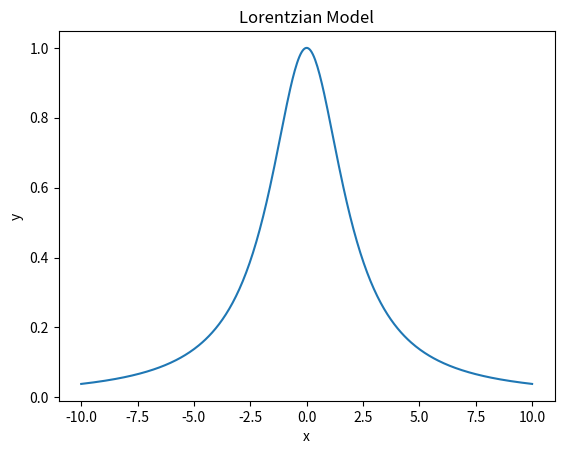
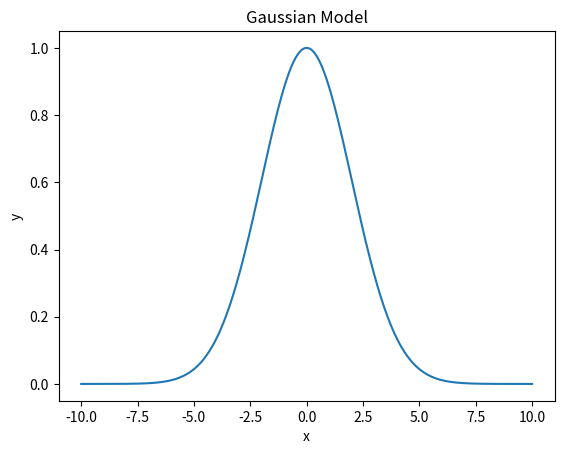
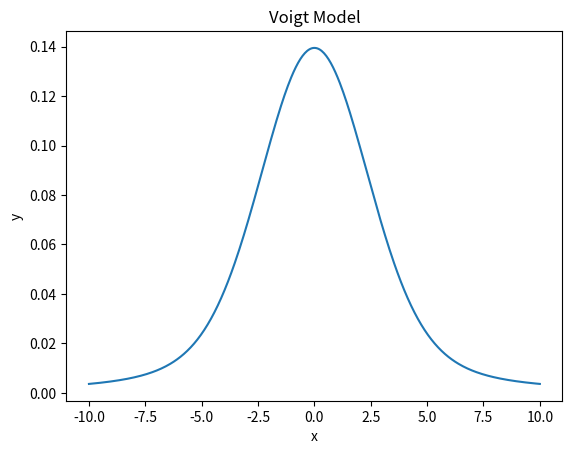
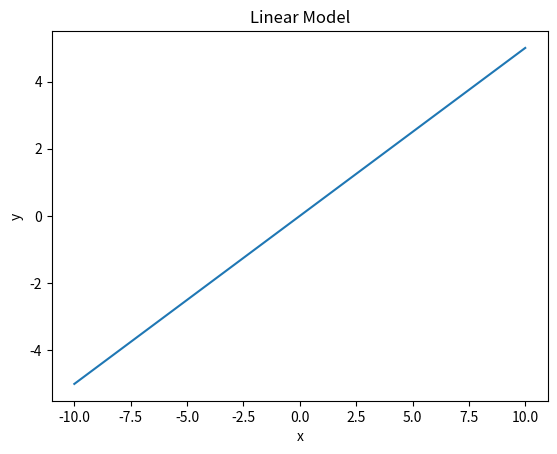

The script that saved these images, in order:
#!/usr/bin/env python3
import numpy as np
import matplotlib.pyplot as plt
from scipy.special import wofz

###############################################################################
# Common Analytical Model Functions
###############################################################################

def lorentzian_model(x, x0, fwhm, A, offset):
    """
    Generic Lorentzian model.

    Models a Lorentzian lineshape, which is often used to describe resonant
    responses in spectroscopy or other systems.

    Parameters:
        x      : array-like
                 Independent variable (e.g., frequency).
        x0     : float
                 Center value of the peak (e.g., resonance frequency).
        fwhm   : float
                 Full-width at half-maximum linewidth.
        A      : float
                 Amplitude of the Lorentzian.
        offset : float
                 Baseline offset.
                 
    Returns:
        Model value at x.
    """
    return offset + A / (1 + (2 * (x - x0) / fwhm) ** 2)

lorentzian_model.equation = r'$y = offset + \frac{A}{1 + \left(\frac{2\,(x - x_0)}{fwhm}\right)^2}$'


def gaussian_model(x, x0, sigma, A, offset):
    """
    Generic Gaussian model.

    Models a Gaussian profile that is commonly used to describe peak-like
    responses as well as distributions.

    Parameters:
        x      : array-like
                 Independent variable.
        x0     : float
                 Center value of the peak.
        sigma  : float
                 Standard deviation of the Gaussian.
        A      : float
                 Amplitude of the Gaussian peak.
        offset : float
                 Baseline offset.
                 
    Returns:
        Model value at x.
    """
    return offset + A * np.exp(-((x - x0) ** 2) / (2 * sigma ** 2))

gaussian_model.equation = r'$y = offset + A\,\exp\!\left[-\frac{(x-x_0)^2}{2\sigma^2}\right]$'


def voigt_model(x, x0, sigma, gamma, A, offset):
    """
    Generic Voigt model.

    Models a Voigt profile, which represents the convolution of a Gaussian and
    a Lorentzian. It is widely used in spectroscopy to model line shapes that
    have contributions from both Doppler (Gaussian) and collisional (Lorentzian)
    broadening.

    Parameters:
        x      : array-like
                 Independent variable.
        x0     : float
                 Center value of the peak.
        sigma  : float
                 Standard deviation of the Gaussian component.
        gamma  : float
                 Lorentzian half-width at half-maximum (HWHM) or damping parameter.
        A      : float
                 Amplitude of the Voigt profile.
        offset : float
                 Baseline offset.
                 
    Returns:
        Model value at x.
    """
    # Compute the complex argument for the Faddeeva function (wofz)
    z = ((x - x0) + 1j * gamma) / (sigma * np.sqrt(2))
    voigt_profile = np.real(wofz(z)) / (sigma * np.sqrt(2 * np.pi))
    return offset + A * voigt_profile

voigt_model.equation = r'$y = offset + A\,\frac{\Re\!\left[w\!\left(\frac{x-x_0+i\gamma}{\sigma\sqrt{2}}\right)\right]}{\sigma\sqrt{2\pi}}$'


def linear_model(x, slope, intercept):
    """
    Generic Linear model.

    Models a linear relationship between the independent and dependent variables.

    Parameters:
        x         : array-like
                    Independent variable.
        slope     : float
                    Slope of the line.
        intercept : float
                    Y-intercept.
                    
    Returns:
        Model value at x.
    """
    return slope * x + intercept

linear_model.equation = r'$y = slope\,x + intercept$'

def exponential_model(t, A, tau, t0, offset):
    """
    Generic Exponential model.

    Models an exponential decay or growth function. Exponential behavior is 
    common in many physical processes including relaxation dynamics, 
    radioactive decay, or charging/discharging in circuits.

    Parameters:
        x      : array-like
                 Independent variable (e.g., time or distance).
        A      : float
                 Amplitude of the exponential component.
        tau    : float
                 Time constant (or decay constant). Positive values lead to decay,
                 while negative values produce growth.
        offset : float
                 Baseline offset.
                 
    Returns:
        Model value at x.
    """
    return offset + A * np.exp(-(t-t0) / tau)

exponential_model.equation = r'$y = offset + A\,e^{-(t-t_0)/\tau}$'


def polynomial_model(x, coeffs):
    """
    Generic Polynomial model.

    Models a polynomial function of degree n (where n = len(coeffs)-1). 
    The polynomial is evaluated in the form:
    
        y = c0*x^n + c1*x^(n-1) + ... + cn
    
    Parameters:
        x      : array-like
                 Independent variable.
        coeffs : array-like
                 Sequence of polynomial coefficients, with the coefficient for 
                 the highest power first.
                 
    Returns:
        Model value at x.
    """
    return np.polyval(coeffs, x)

polynomial_model.equation = r'$y = c_0\,x^n + c_1\,x^{n-1} + \cdots + c_n$'

###############################################################################
# Example usage (optional)
###############################################################################
if __name__ == '__main__':
    # Define a common x-range for demonstration
    x = np.linspace(-10, 10, 400)
    
    # Lorentzian Model Example
    y_lorentzian = lorentzian_model(x, x0=0, fwhm=4, A=1, offset=0)
    plt.figure()
    plt.plot(x, y_lorentzian)
    plt.title('Lorentzian Model')
    plt.xlabel('x')
    plt.ylabel('y')
    
    # Gaussian Model Example
    y_gaussian = gaussian_model(x, x0=0, sigma=2, A=1, offset=0)
    plt.figure()
    plt.plot(x, y_gaussian)
    plt.title('Gaussian Model')
    plt.xlabel('x')
    plt.ylabel('y')
    
    # Voigt Model Example
    y_voigt = voigt_model(x, x0=0, sigma=2, gamma=1, A=1, offset=0)
    plt.figure()
    plt.plot(x, y_voigt)
    plt.title('Voigt Model')
    plt.xlabel('x')
    plt.ylabel('y')
    
    # Linear Model Example
    y_linear = linear_model(x, slope=0.5, intercept=0)
    plt.figure()
    plt.plot(x, y_linear)
    plt.title('Linear Model')
    plt.xlabel('x')
    plt.ylabel('y')
    
    plt.show()
